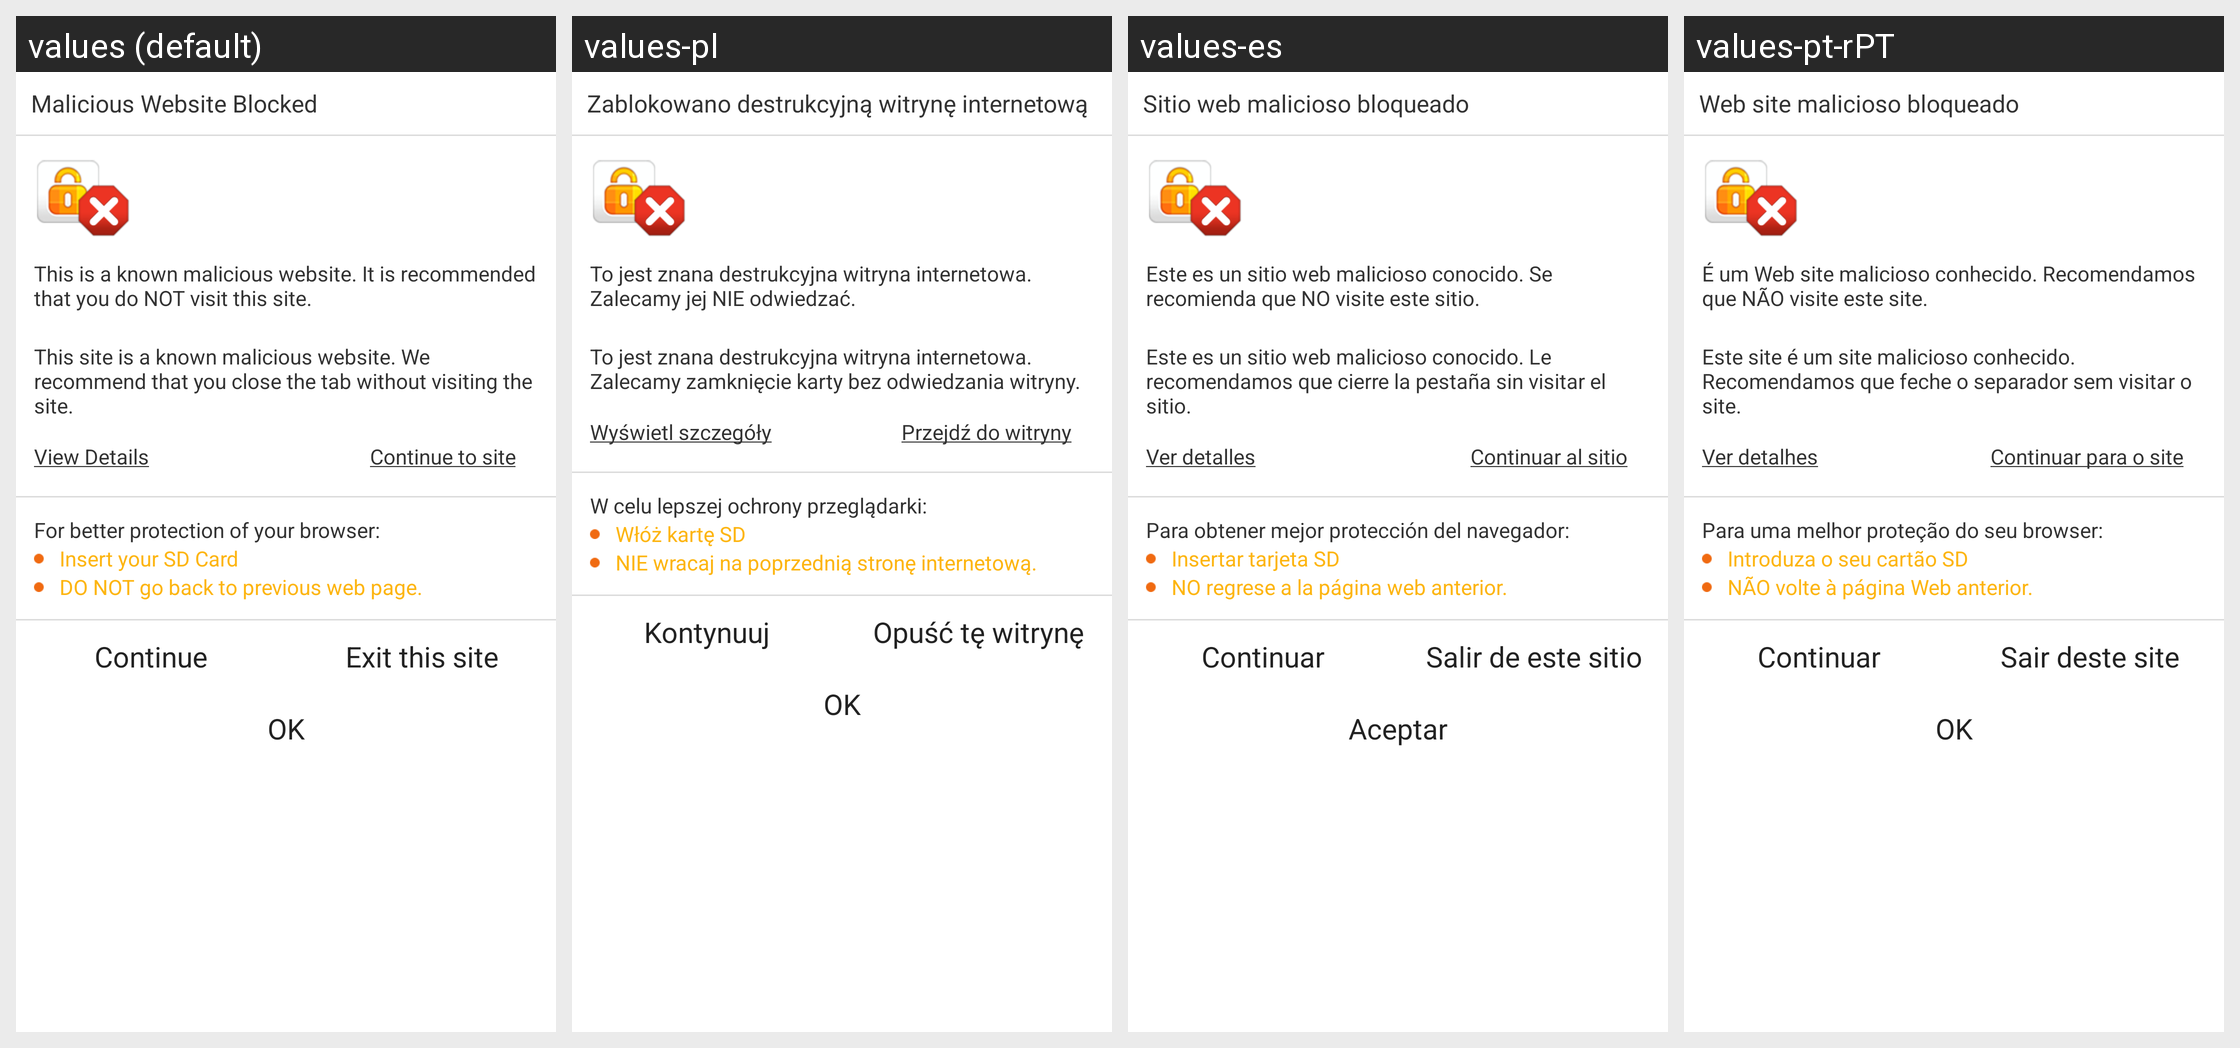

This grid shows one Android layout under several languages. Give, for every string resource on the screen, its name, the default text and each shown locale's text.
Android screen res/layout/webprotection_warning_page.xml rendered under 4 locales, left to right: values (default), values-pl, values-es, values-pt-rPT. Device: Nexus 5 (rendered at 1080×1920; each locale shown at half size, 540×960, under a caption strip naming it); theme NortonTheme.
Other locales in the repository, not shown: values-cs-rCZ, values-da, values-de, values-el, values-fi, values-fr, values-hu, values-it, values-ja-rJP, values-ko-rKR, values-nb, values-nl, values-pt-rBR, values-ro, values-ru, values-sk, values-sv, values-tr-rTR, values-zh-rCN, values-zh-rTW.
Strings drawn on this screen, with the default value and each locale's value (text and hints the layout hard-codes, and strings that could not be matched under every locale, appear in the picture but are not listed):

blocked_prompt
  values: Malicious Website Blocked
  values-pl: Zablokowano destrukcyjną witrynę internetową
  values-es: Sitio web malicioso bloqueado
  values-pt-rPT: Web site malicioso bloqueado

blocked_reason_1
  values: This is a known malicious website. It is recommended that you do NOT visit this site.
  values-pl: To jest znana destrukcyjna witryna internetowa. Zalecamy jej NIE odwiedzać.
  values-es: Este es un sitio web malicioso conocido. Se recomienda que NO visite este sitio.
  values-pt-rPT: É um Web site malicioso conhecido. Recomendamos que NÃO visite este site.

blocked_reason_2
  values: This site is a known malicious website. We recommend that you close the tab without visiting the site.
  values-pl: To jest znana destrukcyjna witryna internetowa. Zalecamy zamknięcie karty bez odwiedzania witryny.
  values-es: Este es un sitio web malicioso conocido. Le recomendamos que cierre la pestaña sin visitar el sitio.
  values-pt-rPT: Este site é um site malicioso conhecido. Recomendamos que feche o separador sem visitar o site.

detail_text
  values: View Details
  values-pl: Wyświetl szczegóły
  values-es: Ver detalles
  values-pt-rPT: Ver detalhes

continue_site_text
  values: Continue to site
  values-pl: Przejdź do witryny
  values-es: Continuar al sitio
  values-pt-rPT: Continuar para o site

sdcard_prompt
  values: For better protection of your browser:
  values-pl: W celu lepszej ochrony przeglądarki:
  values-es: Para obtener mejor protección del navegador:
  values-pt-rPT: Para uma melhor proteção do seu browser:

sdcard_prompt1
  values: Insert your SD Card
  values-pl: Włóż kartę SD
  values-es: Insertar tarjeta SD
  values-pt-rPT: Introduza o seu cartão SD

sdcard_prompt2
  values: DO NOT go back to previous web page.
  values-pl: NIE wracaj na poprzednią stronę internetową.
  values-es: NO regrese a la página web anterior.
  values-pt-rPT: NÃO volte à página Web anterior.

continue_text
  values: Continue
  values-pl: Kontynuuj
  values-es: Continuar
  values-pt-rPT: Continuar

exit_text
  values: Exit this site
  values-pl: Opuść tę witrynę
  values-es: Salir de este sitio
  values-pt-rPT: Sair deste site

wp_ok_text
  values: OK
  values-pl: OK
  values-es: Aceptar
  values-pt-rPT: OK
